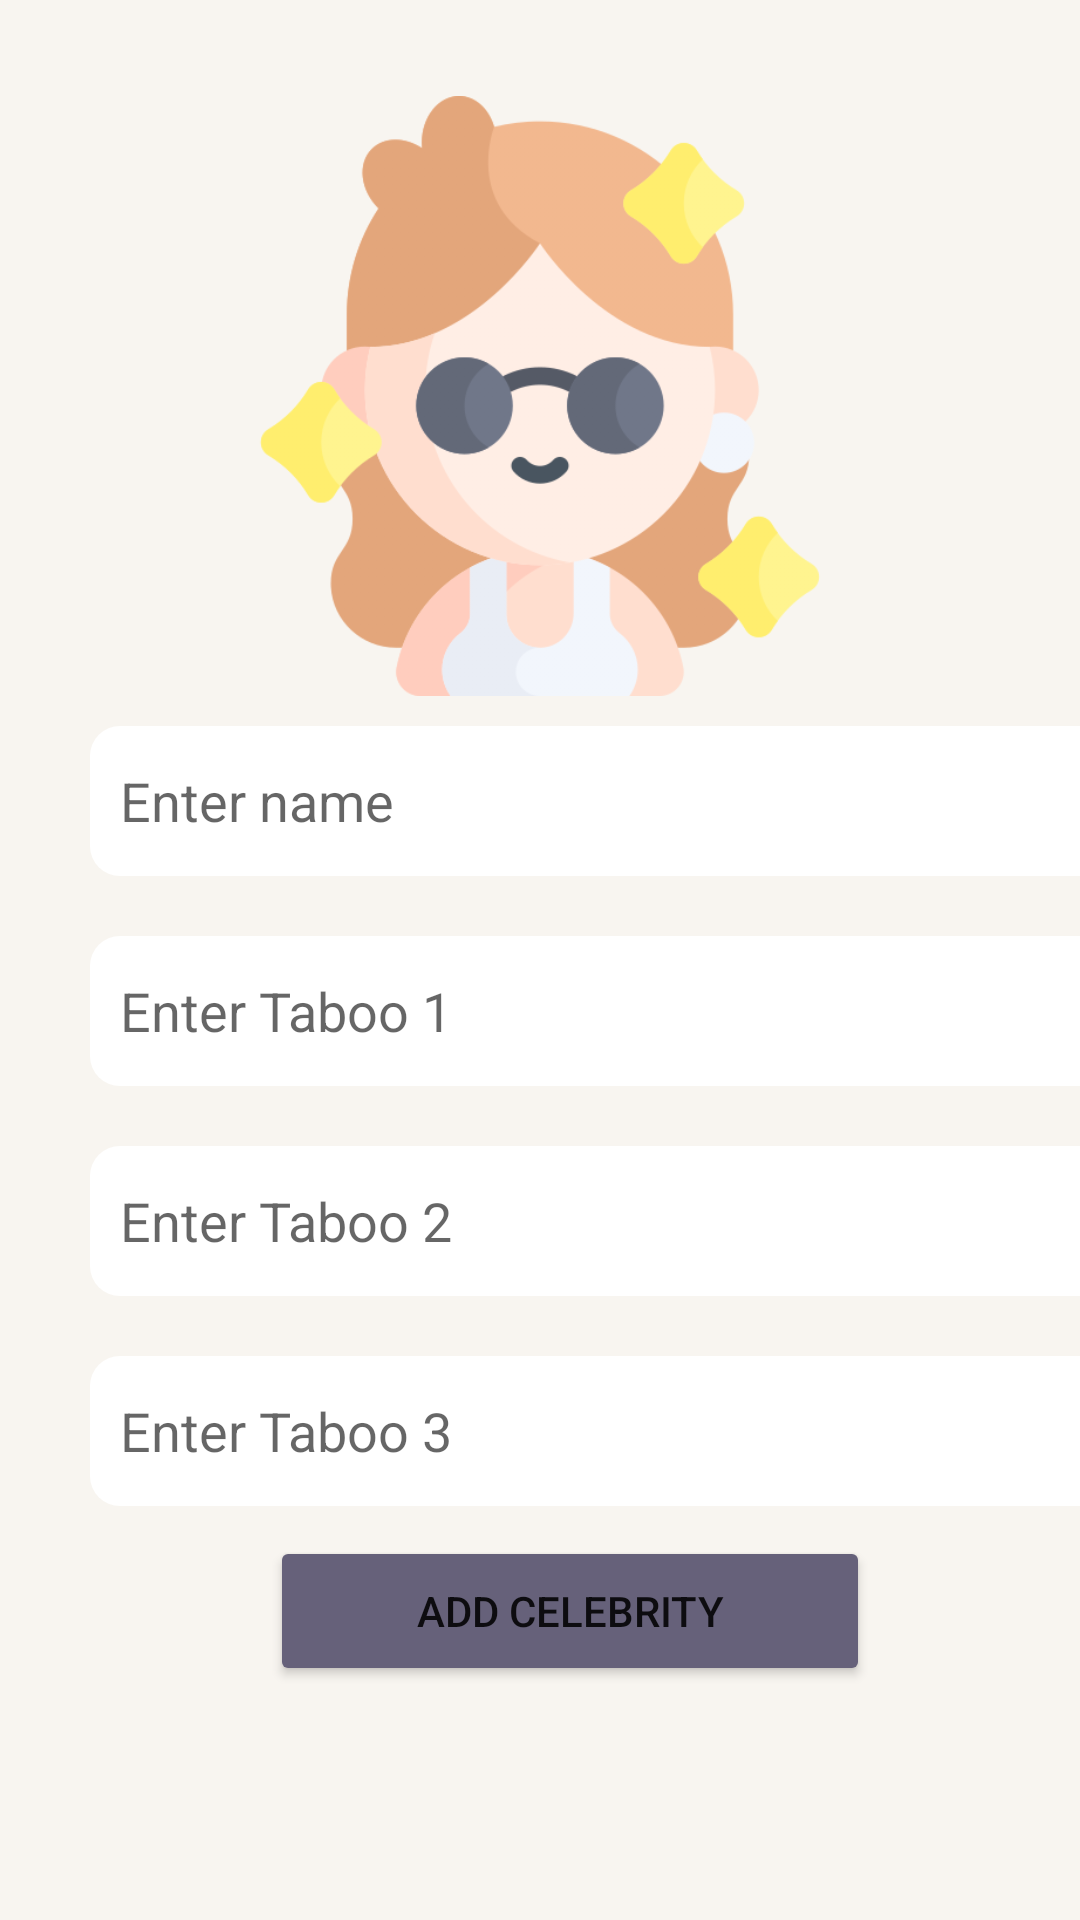

Produce the Android XML layout that renders to this screen, including the resource entries it uses.
<!-- AndroidManifest.xml: application theme Theme.Linah_Alkhurayyif_HeadsUp -->
<!-- res/layout/activity_add_celebrities.xml -->
<?xml version="1.0" encoding="utf-8"?>
<androidx.constraintlayout.widget.ConstraintLayout xmlns:android="http://schemas.android.com/apk/res/android"
xmlns:app="http://schemas.android.com/apk/res-auto"
xmlns:tools="http://schemas.android.com/tools"
android:layout_width="match_parent"
android:layout_height="match_parent"
android:background="#F8F5F0">

<ImageView
    android:id="@+id/Abackbtn"
    android:layout_width="wrap_content"
    android:layout_height="wrap_content"
    android:layout_marginStart="16dp"
    android:layout_marginTop="16dp"
    app:layout_constraintStart_toStartOf="parent"
    app:layout_constraintTop_toTopOf="parent"
    app:srcCompat="@drawable/ic_baseline_arrow_back_ios_24" />


    <LinearLayout
        android:layout_width="0dp"
        android:layout_height="0dp"
        android:layout_marginTop="32dp"
        android:orientation="vertical"
        app:layout_constraintBottom_toBottomOf="parent"
        app:layout_constraintEnd_toEndOf="parent"
        app:layout_constraintStart_toStartOf="parent"
        app:layout_constraintTop_toTopOf="parent">


        <ImageView
            android:id="@+id/imageView"
            android:layout_width="wrap_content"
            android:layout_height="200dp"
            app:srcCompat="@drawable/celebrity" />

        <EditText
            android:id="@+id/name_et"
            android:layout_width="350dp"
            android:layout_height="50dp"
            android:layout_marginLeft="30dp"
            android:layout_marginTop="10dp"
            android:layout_marginBottom="10dp"
            android:background="@drawable/costume_edit_text"
            android:ems="10"
            android:hint="Enter name"
            android:inputType="textPersonName"
            android:paddingStart="10dp" />

        <EditText
            android:id="@+id/taboo1_et"
            android:layout_width="350dp"
            android:layout_height="50dp"
            android:layout_marginLeft="30dp"
            android:layout_marginTop="10dp"
            android:layout_marginBottom="10dp"
            android:background="@drawable/costume_edit_text"
            android:ems="10"
            android:hint="Enter Taboo 1"
            android:inputType="textPersonName"
            android:paddingStart="10dp" />

        <EditText
            android:id="@+id/taboo2_et"
            android:layout_width="350dp"
            android:layout_height="50dp"
            android:layout_marginLeft="30dp"
            android:layout_marginTop="10dp"
            android:layout_marginBottom="10dp"
            android:background="@drawable/costume_edit_text"
            android:ems="10"
            android:hint="Enter Taboo 2"
            android:inputType="textPersonName"
            android:paddingStart="10dp" />

        <EditText
            android:id="@+id/taboo3_et"
            android:layout_width="350dp"
            android:layout_height="50dp"
            android:layout_marginLeft="30dp"
            android:layout_marginTop="10dp"
            android:layout_marginBottom="10dp"
            android:background="@drawable/costume_edit_text"
            android:ems="10"
            android:hint="Enter Taboo 3"
            android:inputType="textPersonName"
            android:paddingStart="10dp" />

        <LinearLayout
            android:layout_width="match_parent"
            android:layout_height="wrap_content"
            android:gravity="center"
            android:orientation="horizontal">


            <Button
                android:id="@+id/Asavebtn"
                android:layout_width="200dp"
                android:layout_height="50dp"
                android:layout_marginStart="20dp"
                android:backgroundTint="#66617A"
                android:textAllCaps="true"
                android:text="ADD Celebrity" />
        </LinearLayout>
    </LinearLayout>
</androidx.constraintlayout.widget.ConstraintLayout>
<!-- resources referenced by this layout -->
<resources>
  <!-- drawable celebrity: png bitmap (drawable, 59073 bytes) -->
  <!-- drawable costume_edit_text (drawable) -->
  <?xml version="1.0" encoding="utf-8"?>
  <selector xmlns:android="http://schemas.android.com/apk/res/android">
      <item>
          <shape>
              <solid android:color="@color/white"></solid>
              <corners android:radius="10dp"></corners>
          </shape> </item> </selector>
  <style name="Theme.Linah_Alkhurayyif_HeadsUp" parent="Theme.MaterialComponents.DayNight.NoActionBar">
          
          <item name="colorPrimary">@color/purple_500</item>
          <item name="colorPrimaryVariant">@color/purple_700</item>
          <item name="colorOnPrimary">@color/white</item>
          
          <item name="colorSecondary">@color/b_200</item>
          <item name="colorSecondaryVariant">@color/teal_700</item>
          <item name="colorOnSecondary">@color/black</item>
          
          <item name="android:statusBarColor" tools:targetApi="l">?attr/colorPrimaryVariant</item>
          
      </style>
  <color name="white">#FFFFFFFF</color>
  <color name="purple_500">#FF6200EE</color>
  <color name="purple_700">#D2B48C</color>
  <color name="b_200">#66617A</color>
  <color name="teal_700">#FF018786</color>
  <color name="black">#FF000000</color>
</resources>
